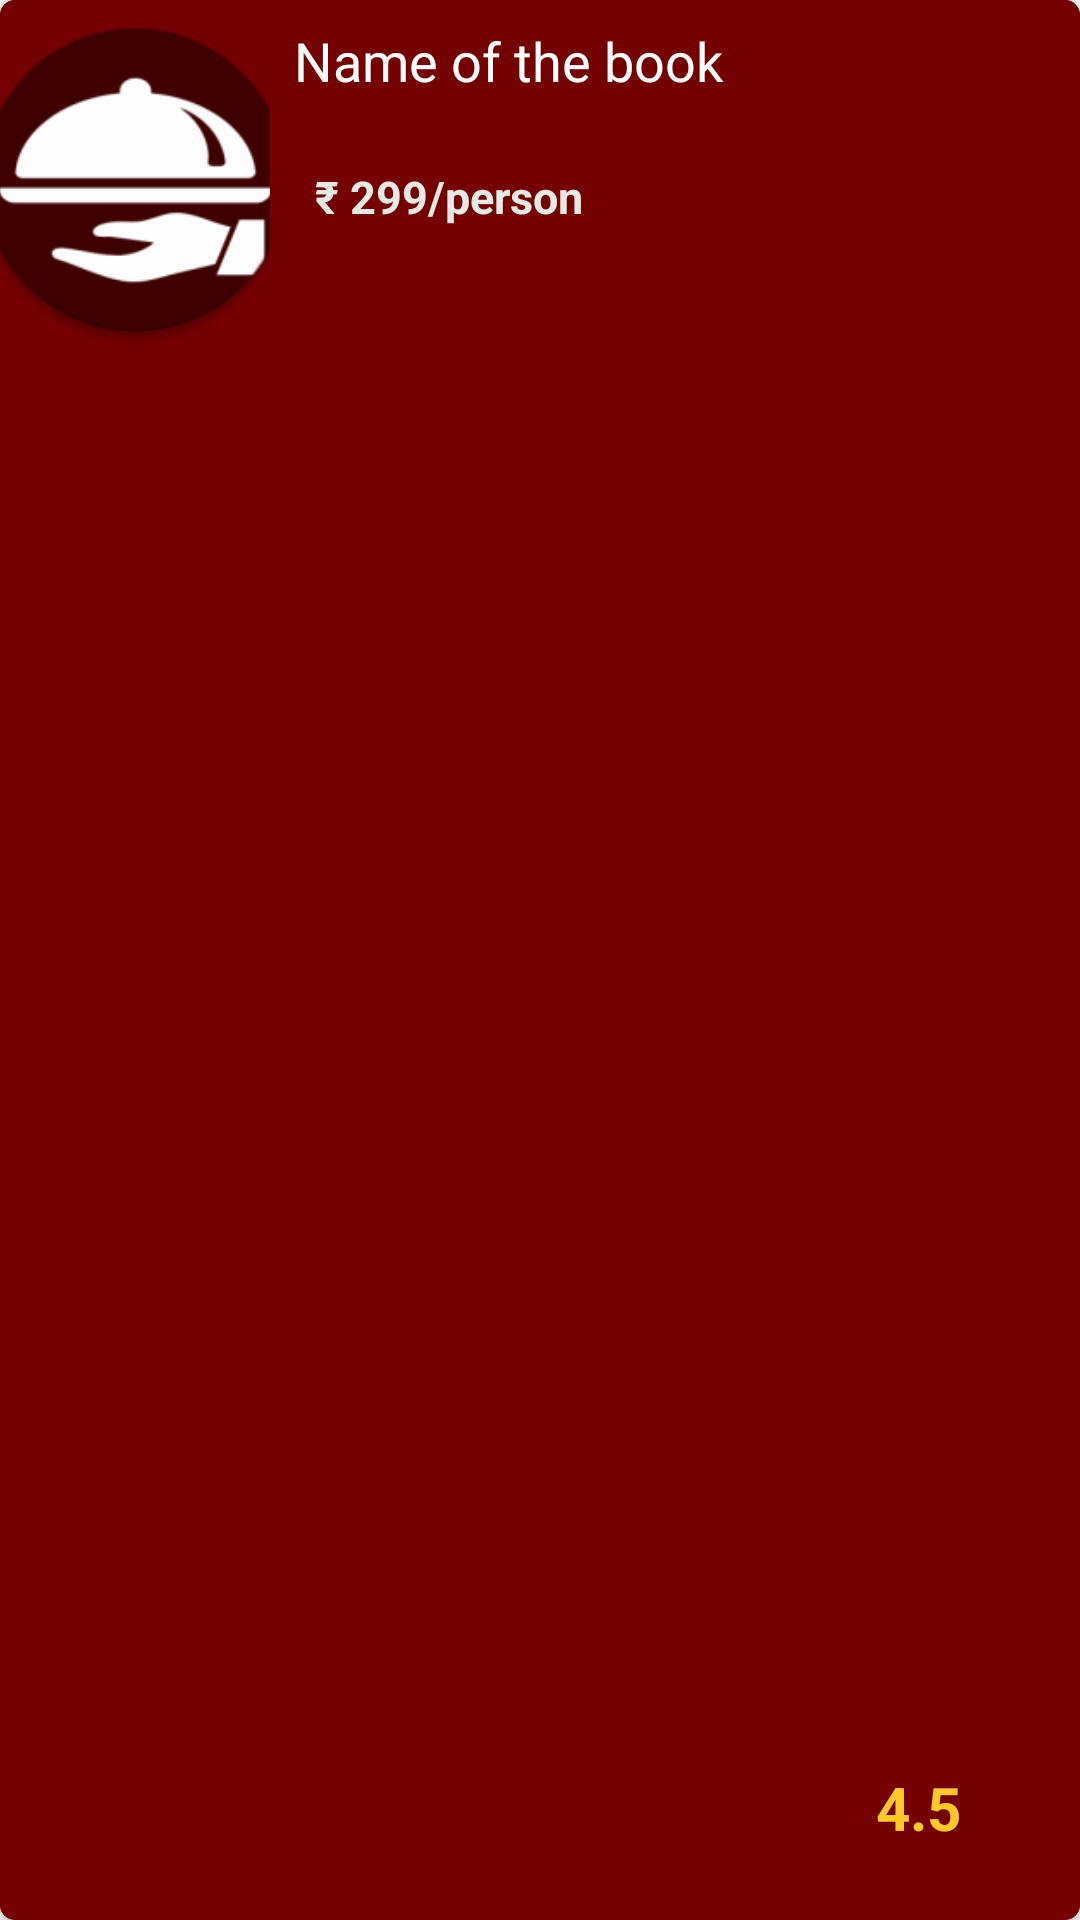

This screen was rendered from an Android layout file. Write that file and the resources it references.
<!-- AndroidManifest.xml: application theme AppTheme -->
<!-- res/layout/recycler_home_single_row.xml -->
<?xml version="1.0" encoding="utf-8"?>
<androidx.cardview.widget.CardView xmlns:android="http://schemas.android.com/apk/res/android"
    android:layout_width="match_parent"
    android:layout_height="120dp"
    xmlns:app="http://schemas.android.com/apk/res-auto"
    android:background="@color/colorPrimaryDark"
    android:layout_margin="6dp"
    app:cardCornerRadius="5dp"
    app:cardBackgroundColor="@color/colorPrimaryDark">

    <LinearLayout
        android:id="@+id/llContent"
        android:layout_width="match_parent"
        android:layout_height="match_parent"
        android:background="@color/colorPrimaryDark"
        android:orientation="horizontal"
        android:weightSum="6">

        


        

        <ImageView
            android:id="@+id/imgBookImage"
            android:layout_width="0dp"
            android:layout_height="120dp"
            android:layout_weight="1.5"
            android:padding="5dp"
            android:scaleType="centerCrop"
            android:src="@mipmap/ic_launcher"
            />

        <RelativeLayout
            android:layout_width="0dp"
            android:layout_height="match_parent"
            android:layout_weight="3.3"
            android:background="@color/colorPrimaryDark">

            <TextView
                android:id="@+id/txtBookName"
                android:layout_width="match_parent"
                android:layout_height="wrap_content"
                android:padding="8dp"
                android:text="Name of the book"
                android:textColor="@color/colorAccent"
                android:textSize="18sp" />

            <TextView
                android:id="@+id/txtBookPrice"
                android:layout_width="match_parent"
                android:layout_height="wrap_content"
                android:layout_below="@+id/txtBookName"
                android:padding="15dp"
                android:text="₹ 299/person"
                android:textColor="#E5EAE5"
                android:textSize="15sp"
                android:textStyle="bold" />
        </RelativeLayout>


        

        <RelativeLayout
            android:layout_width="0dp"
            android:layout_height="match_parent"
            android:layout_weight="1.2">
        <TextView
            android:id="@+id/txtBookRating"
            android:layout_width="match_parent"
            android:layout_height="wrap_content"
            android:layout_alignParentBottom="true"
            android:layout_marginVertical="20dp"
            android:drawablePadding="4dp"
            android:padding="4dp"
            android:text="4.5"
            android:textColor="#ffca28"
            android:textSize="20sp"
            android:textStyle="bold">

        </TextView>
        </RelativeLayout>
    </LinearLayout>
</androidx.cardview.widget.CardView>
<!-- resources referenced by this layout -->
<resources>
  <color name="colorAccent">#ffffff</color>
  <color name="colorPrimaryDark">#740000</color>
  <!-- mipmap ic_launcher: png bitmap (mipmap-hdpi, 3584 bytes) -->
  <style name="AppTheme" parent="Theme.AppCompat.Light.NoActionBar">
          
          <item name="colorPrimary">@color/colorPrimary</item>
          <item name="colorPrimaryDark">@color/colorPrimaryDark</item>
          <item name="colorAccent">@color/colorAccent</item>
          <item name="background">@color/colorPrimaryDark</item>
      </style>
  <color name="colorPrimary">#AF0000</color>
</resources>
